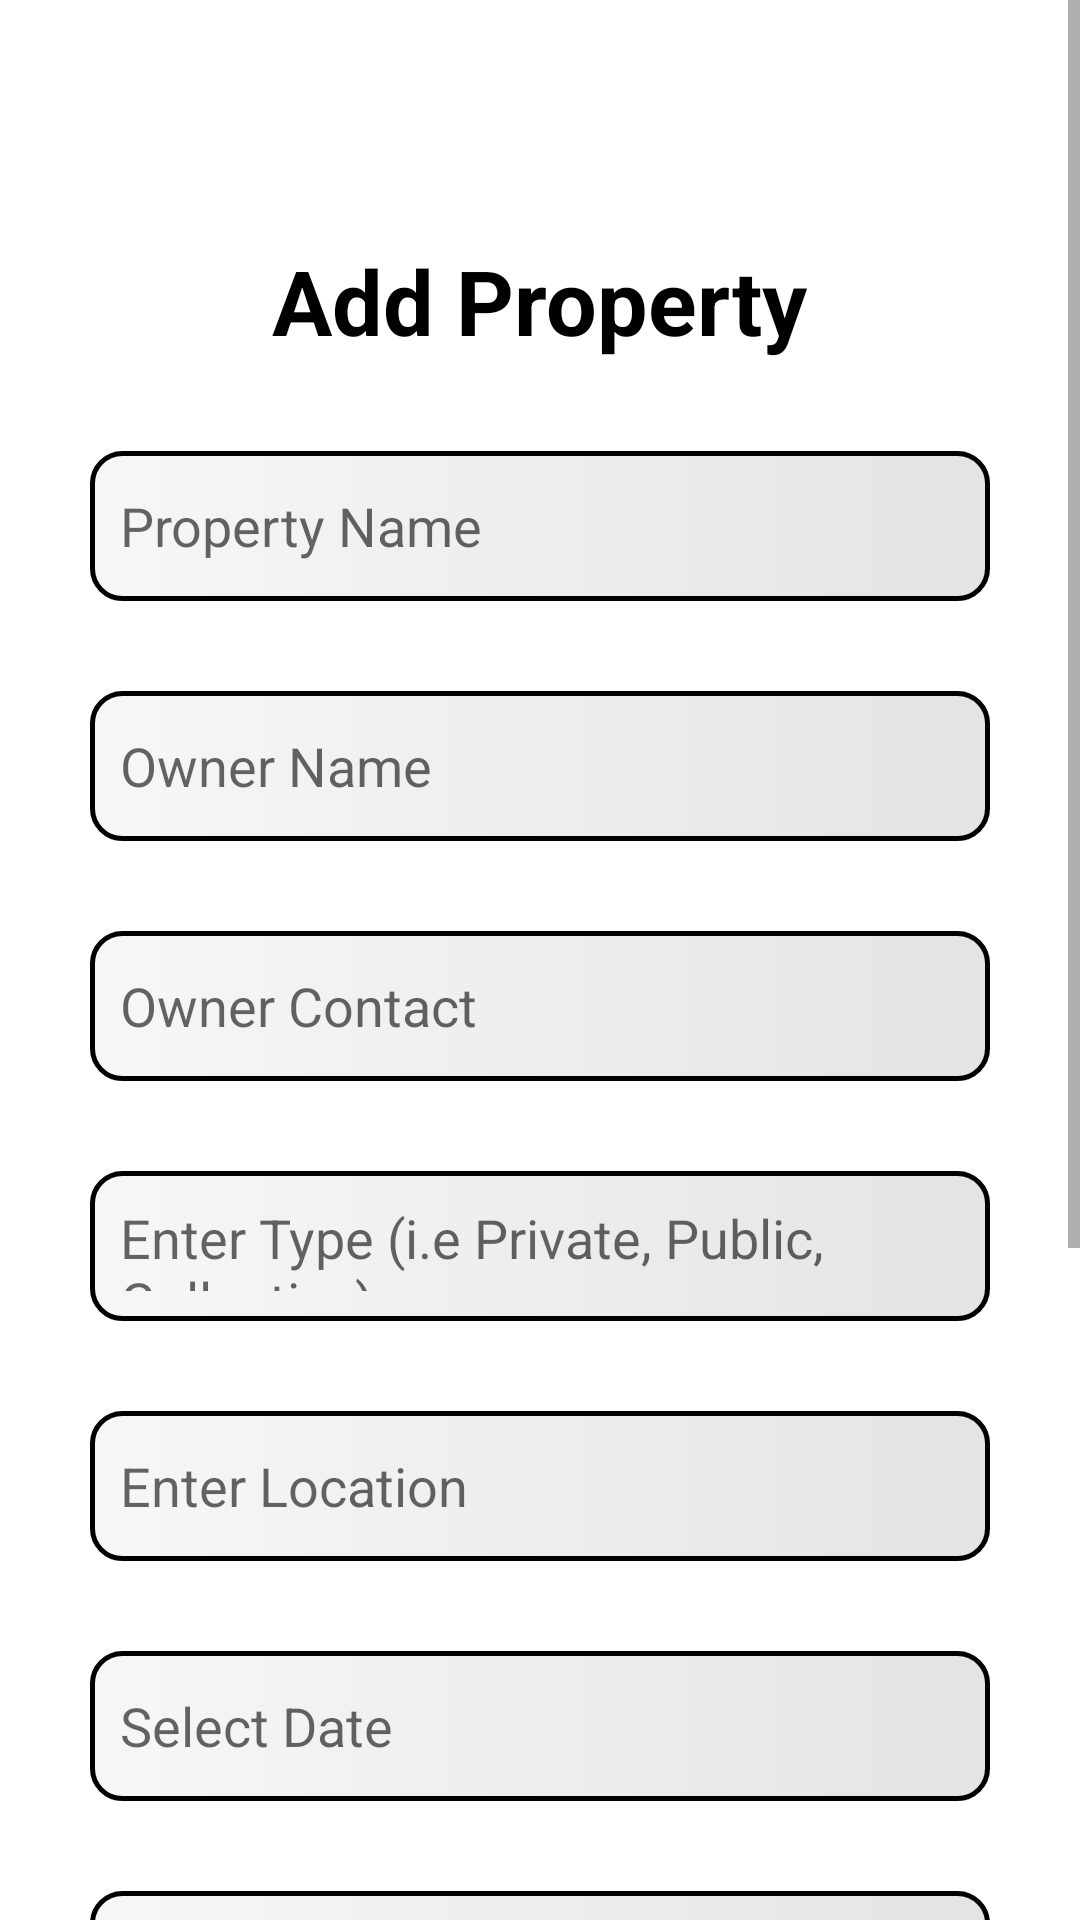

Layout XML and referenced resources for this Android screen:
<!-- AndroidManifest.xml: application theme Theme.PropertydealerkidiaryFINAL -->
<!-- res/layout/activity_add_property.xml -->
<?xml version="1.0" encoding="utf-8"?>
<ScrollView xmlns:android="http://schemas.android.com/apk/res/android"
    xmlns:app="http://schemas.android.com/apk/res-auto"
    xmlns:tools="http://schemas.android.com/tools"
    android:layout_width="match_parent"
    android:layout_height="match_parent"
    android:orientation="vertical"
    android:background="#ffffff">

    <RelativeLayout
        android:layout_width="match_parent"
        android:layout_height="match_parent"
        android:id="@+id/rel_Top"
        android:padding="30dp">

        <TextView
            android:id="@+id/text_view_DemandLabel"
            android:layout_width="wrap_content"
            android:layout_height="wrap_content"
            android:layout_centerHorizontal="true"
            android:text="Add Property"
            android:layout_marginTop="50dp"
            android:textSize="30sp"
            android:textColor="#000000"
            android:textStyle="bold"/>

        <EditText
            android:id="@+id/etPropName"
            android:layout_width="match_parent"
            android:layout_height="50dp"
            android:hint="Property Name"
            android:layout_below="@+id/text_view_DemandLabel"
            android:layout_marginTop="30dp"
            android:background="@drawable/et_bg"
            android:padding="10dp"/>

        <EditText
            android:id="@+id/etOwnerName"
            android:layout_width="match_parent"
            android:layout_height="50dp"
            android:hint="Owner Name"
            android:layout_below="@+id/etPropName"
            android:layout_marginTop="30dp"
            android:background="@drawable/et_bg"
            android:padding="10dp"/>

        <EditText
            android:id="@+id/etOwnerCon"
            android:layout_width="match_parent"
            android:layout_height="50dp"
            android:hint="Owner Contact"
            android:layout_below="@+id/etOwnerName"
            android:layout_marginTop="30dp"
            android:background="@drawable/et_bg"
            android:padding="10dp"/>

        <EditText
            android:id="@+id/et_type"
            android:layout_width="match_parent"
            android:layout_height="50dp"
            android:hint="Enter Type (i.e Private, Public, Collective)"
            android:layout_below="@+id/etOwnerCon"
            android:layout_marginTop="30dp"
            android:background="@drawable/et_bg"
            android:padding="10dp"/>

        <EditText
            android:id="@+id/etLoc"
            android:layout_width="match_parent"
            android:layout_height="50dp"
            android:hint="Enter Location"
            android:layout_below="@+id/et_type"
            android:layout_marginTop="30dp"
            android:background="@drawable/et_bg"
            android:padding="10dp"/>
        <EditText
            android:id="@+id/etDate1"
            android:layout_width="match_parent"
            android:layout_height="50dp"
            android:hint="Select Date"
            android:layout_below="@+id/etLoc"
            android:layout_marginTop="30dp"
            android:background="@drawable/et_bg"
            android:padding="10dp"/>

        <EditText
            android:id="@+id/etDes"
            android:layout_width="match_parent"
            android:layout_height="50dp"
            android:hint="Enter Description"
            android:layout_below="@+id/etDate1"
            android:layout_marginTop="30dp"
            android:background="@drawable/et_bg"
            android:padding="10dp"/>

        <EditText
            android:id="@+id/etDem"
            android:layout_width="match_parent"
            android:layout_height="50dp"
            android:hint="Enter Price"
            android:layout_below="@+id/etDes"
            android:layout_marginTop="30dp"
            android:background="@drawable/et_bg"
            android:padding="10dp"/>


        <Button
            android:id="@+id/button_addDemand"
            android:layout_width="match_parent"
            android:layout_height="wrap_content"
            android:text="Add Property"
            android:layout_marginTop="30dp"
            android:layout_below="@id/etDem"
            android:padding="20dp"
            android:textSize="20sp"
            android:textColor="#ffffff"
            android:background="@drawable/button_general"/>

        <Button
            android:id="@+id/button_viewProperties"
            android:layout_width="match_parent"
            android:layout_height="wrap_content"
            android:layout_below="@id/button_addDemand"
            android:layout_marginTop="30dp"
            android:text="View Properties"
            android:padding="20dp"
            android:textSize="20sp"
            android:textColor="#ffffff"
            android:background="@drawable/button_general"
            />

    </RelativeLayout>



</ScrollView>
<!-- resources referenced by this layout -->
<resources>
  <!-- drawable button_general (drawable) -->
  <?xml version="1.0" encoding="utf-8"?>
  <shape xmlns:android="http://schemas.android.com/apk/res/android" android:shape="rectangle">
  
      <gradient android:startColor="#000000" android:endColor="#050505" android:type="linear">
  
      </gradient>
  
      <corners android:radius="60dp"></corners>
  
  
  </shape>
  <!-- drawable et_bg (drawable) -->
  <?xml version="1.0" encoding="utf-8"?>
  <shape xmlns:android="http://schemas.android.com/apk/res/android" android:shape="rectangle">
  
      <gradient android:type="linear" android:startColor="#F8F6F6" android:endColor="#E6E3E3"></gradient>
  
      <corners android:radius="10dp"></corners>
  
      <stroke android:color="@color/black" android:width="5px"></stroke>
  </shape>
  <style name="Theme.PropertydealerkidiaryFINAL" parent="Theme.AppCompat.Light.DarkActionBar">
          
          <item name="colorPrimary">@color/black</item>
          <item name="colorPrimaryDark">@color/black</item>
          <item name="colorPrimaryVariant">#050505</item>
          <item name="colorAccent">@color/purple_500</item>
          <item name="colorOnPrimary">@color/white</item>
          
          <item name="colorSecondary">@color/teal_200</item>
          <item name="colorSecondaryVariant">@color/teal_700</item>
          <item name="colorOnSecondary">@color/black</item>
          
          <item name="android:statusBarColor" tools:targetApi="l">?attr/colorPrimaryVariant</item>
          
      </style>
  <!-- not gathered from this repository: default colours our renderer supplied (Android Studio template values) -->
  <color name="purple_500">#FF6200EE</color>
  <color name="teal_200">#FF03DAC5</color>
  <color name="teal_700">#FF018786</color>
  <color name="black">#FF000000</color>
  <color name="white">#FFFFFFFF</color>
</resources>
